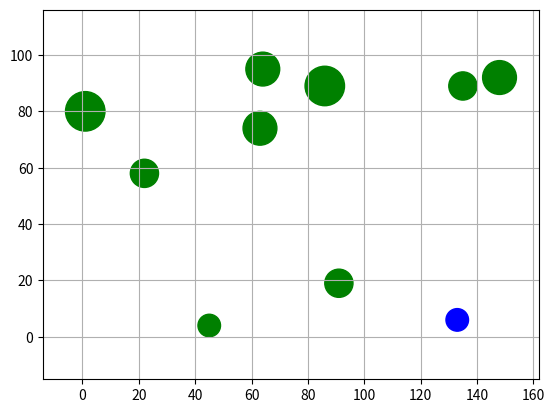

Source code (Python):
import matplotlib.pyplot as plt
import numpy as np
import math

class Point:
    def __init__(self, x, y):
        self.x = x
        self.y = y

class Circle:
    def __init__(self, center, radius):
        self.center = center
        self.radius = radius

def distance(point1, point2):
    return math.sqrt((point1.x - point2.x)**2 + (point1.y - point2.y)**2)

# function to check if point is inside circle
def is_inside(circle, point):
    return distance(circle.center, point) <= circle.radius

def is_in_vision(circle1, circle2, circle3):
    """
    Check if one object is in vision of other.

    Parameters:
    - circle1 (Circle): Object with a vision.
    - circle2 (Circle): Target object.
    - circle3 (Circle): Obstacle.

    Returns:
    bool: True if circle2 is in vision of circle1.
    """

    points_on_circle2 = []
    for i in range(8):
        angle = (2 * math.pi / 8) * i
        x = circle2.center.x + circle2.radius * math.cos(angle)
        y = circle2.center.y + circle2.radius * math.sin(angle)
        points_on_circle2.append(Point(x, y))

    vectors = []
    for point in points_on_circle2:
            v = (point.x - circle1.center.x, point.y - circle1.center.y)
            v = (v[0] / math.sqrt(v[0]**2 + v[1]**2), v[1] / math.sqrt(v[0]**2 + v[1]**2))
            vectors.append(v)

    counter = 0
    for i, vec in enumerate(vectors):
        end = Point(circle1.center.x + vec[0], circle1.center.y + vec[1])
        if (abs(end.x - circle1.center.x) == abs(points_on_circle2[i].x - circle1.center.x) or
            abs(end.y - circle1.center.y) == abs(points_on_circle2[i].y - circle1.center.y)):
            counter += 1
            continue
        while (abs(end.x - circle1.center.x) < abs(points_on_circle2[i].x - circle1.center.x) and 
               abs(end.y - circle1.center.y) < abs(points_on_circle2[i].y - circle1.center.y)):
            if is_inside(circle3, end):
                counter += 1
                break
            end = Point(end.x + vec[0], end.y + vec[1])

    return counter != len(points_on_circle2)


def draw_circles_and_line(circle1, circle2, circle3):
    fig, ax = plt.subplots()

    # Draw circle1
    circle1_patch = plt.Circle((circle1.center.x, circle1.center.y), circle1.radius, color='blue', fill=False)
    ax.add_patch(circle1_patch)

    # Draw circle2
    circle2_patch = plt.Circle((circle2.center.x, circle2.center.y), circle2.radius, color='green', fill=False)
    ax.add_patch(circle2_patch)

    # Draw circle3
    circle3_patch = plt.Circle((circle3.center.x, circle3.center.y), circle3.radius, color='red', fill=False)
    ax.add_patch(circle3_patch)

    # Draw the line connecting circle1 center and four points on circle2
    points_on_circle2 = []
    for i in range(8):
        angle = (2 * math.pi / 8) * i
        x = circle2.center.x + circle2.radius * math.cos(angle)
        y = circle2.center.y + circle2.radius * math.sin(angle)
        points_on_circle2.append(Point(x, y))

    for point in points_on_circle2:
        line_x = [circle1.center.x, point.x]
        line_y = [circle1.center.y, point.y]
        ax.plot(line_x, line_y, linestyle='--', color='black', label=f'Line C1-{points_on_circle2.index(point) + 1}')

    # Mark the four points on circle2
    ax.scatter(*zip(*[(point.x, point.y) for point in points_on_circle2]), color='black', label='Points on C2')

    ax.set_aspect('equal', adjustable='datalim')
    ax.legend()
    plt.grid(True)
    plt.show()


def draw_flock(circles):
    fig, ax = plt.subplots()

    circle = circles[0]

    circle_patch = plt.Circle((circle.center.x, circle.center.y), circle.radius, color="blue", fill=True)
    ax.add_patch(circle_patch)

    visible = False

    for j, other_circle in enumerate(circles[1:]):

        for k, obstacle in enumerate(circles[1:]):
            if j == k:
                continue
            if not is_in_vision(circle, other_circle, obstacle):
                print(f"Circle ({circle.center.x}, {circle.center.y}) does not see circle ({circles[j+1].center.x}, {circles[j+1].center.y}) because of ({circles[k+1].center.x}, {circles[k+1].center.y})")
                visible = False
                break
            visible = True

        color = 'green' if visible else 'red'
        circle_patch = plt.Circle((other_circle.center.x, other_circle.center.y), other_circle.radius, color=color, fill=True)
        ax.add_patch(circle_patch)

    ax.plot()


    ax.set_aspect('equal', adjustable='datalim')
    plt.grid(True)
    plt.show()


def main(num_of_units=10):
    # generate 10 random circles
    circles = []
    i = 0
    while (i < num_of_units):
        center = Point(np.random.randint(0, 150), np.random.randint(0, 100))
        radius = np.random.randint(4, 8)
        acceptable = True
        for c in circles:
            if (is_inside(c, Point(center.x * 1.5, center.y * 1.5 - radius)) or
                is_inside(c, Point(center.x * 1.5, center.y * 1.5 + radius)) or
                is_inside(c, Point(center.x * 1.5 + radius, center.y * 1.5)) or
                is_inside(c, Point(center.x * 1.5 - radius, center.y * 1.5))):
                acceptable = False
                break
        if acceptable:    
            circles.append(Circle(center, radius))
            print("o", end="")
            i += 1

    # Check if any of the four points on circle2 intersects with circle3
    # result = is_in_vision(circle1, circle2, circle3)
    # print("Does it see the other disc?", result)

    for ci in circles:
        print(ci.center.x, ci.center.y, ci.radius)
    draw_flock(circles)

main()
